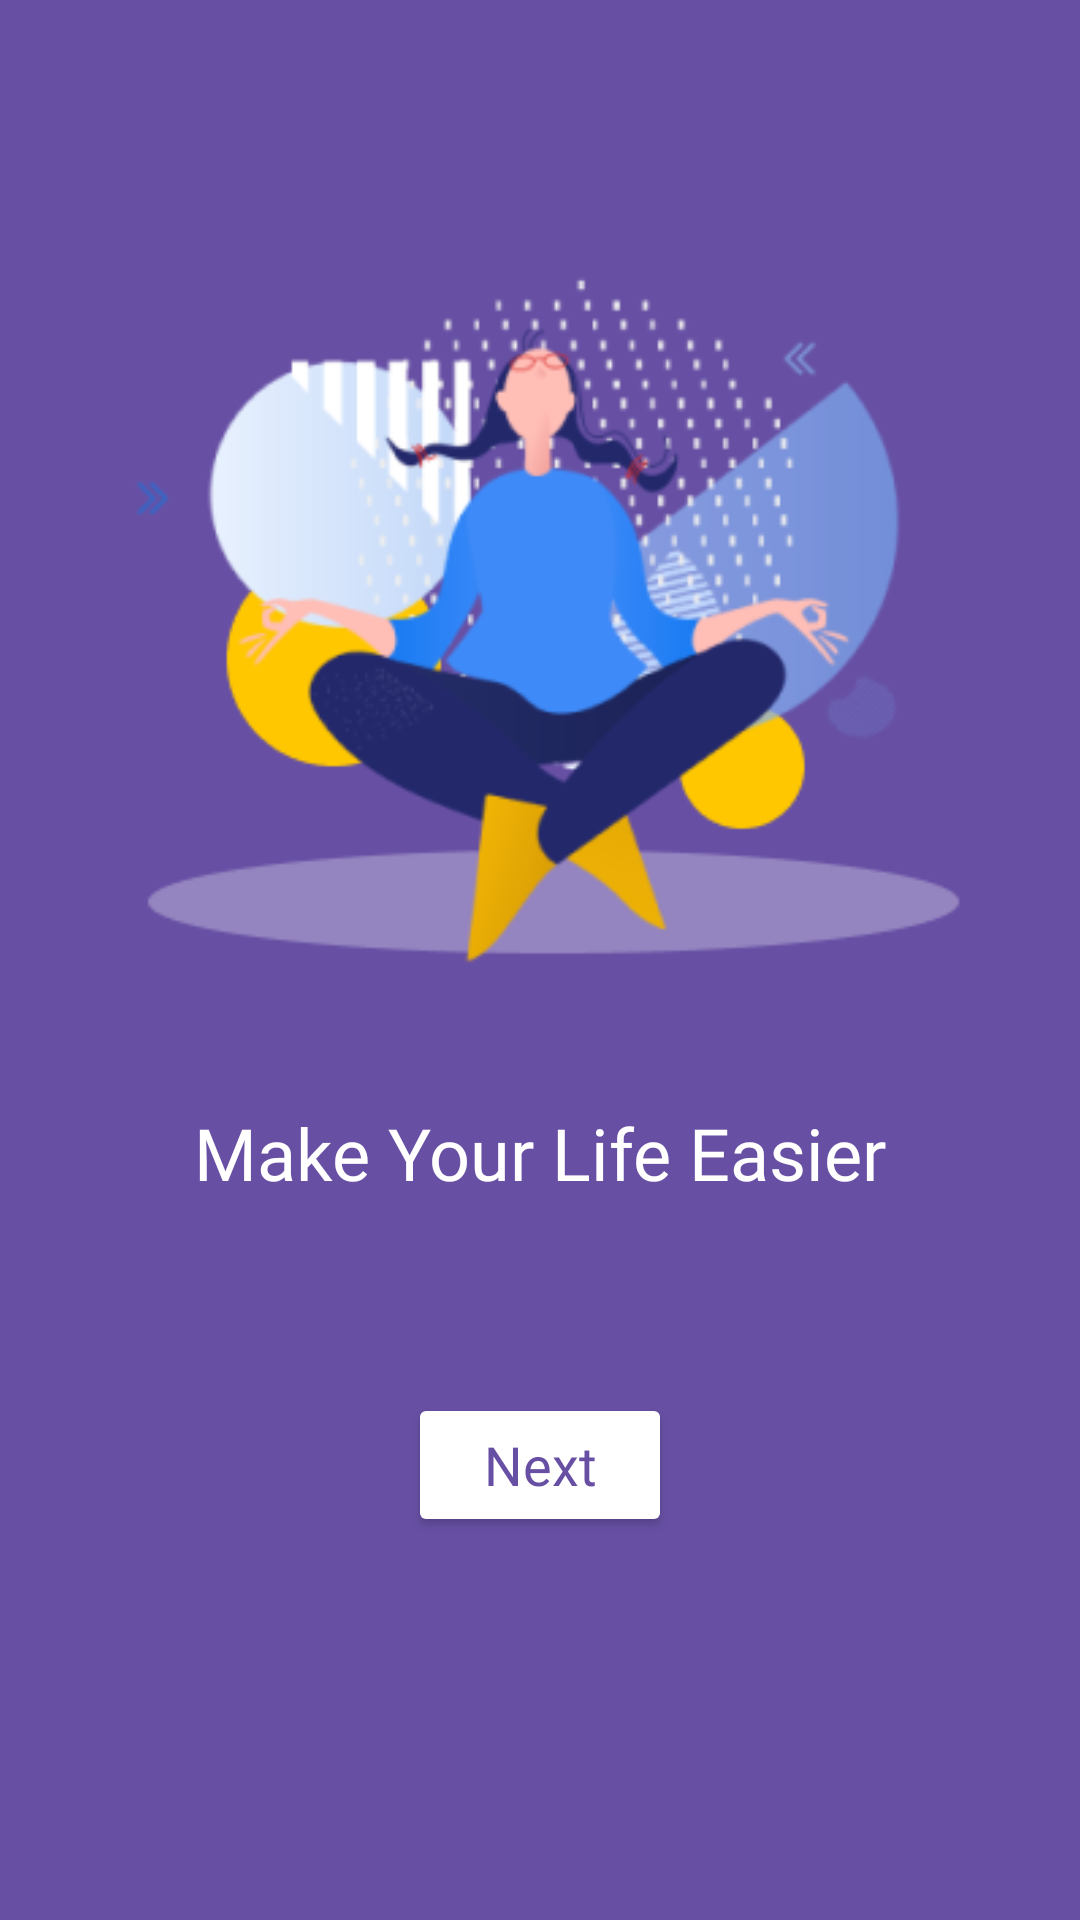

This screen was rendered from an Android layout file. Write that file and the resources it references.
<!-- AndroidManifest.xml: application theme Theme.MeApp -->
<!-- res/layout/fragment_first_landing.xml -->
<?xml version="1.0" encoding="utf-8"?>
<androidx.constraintlayout.widget.ConstraintLayout xmlns:android="http://schemas.android.com/apk/res/android"
    xmlns:app="http://schemas.android.com/apk/res-auto"
    android:layout_width="match_parent"
    android:layout_height="match_parent"
    android:background="?attr/colorPrimary">

    <ImageView
        android:id="@+id/iv_first_landing"
        android:layout_width="320dp"
        android:layout_height="320dp"
        android:layout_marginTop="24dp"
        android:contentDescription="@string/headline_first_landing"
        android:src="@drawable/illustration"
        app:layout_constraintEnd_toEndOf="parent"
        app:layout_constraintHorizontal_bias="0.5"
        app:layout_constraintStart_toStartOf="parent"
        app:layout_constraintTop_toTopOf="parent" />

    <TextView
        android:id="@+id/tv_headline_first_landing"
        style="@style/TextStyle.Headline"
        android:layout_width="wrap_content"
        android:layout_height="wrap_content"
        android:layout_marginTop="24dp"
        android:text="@string/headline_first_landing"
        android:textColor="@color/white"
        app:layout_constraintEnd_toEndOf="@id/iv_first_landing"
        app:layout_constraintStart_toStartOf="@id/iv_first_landing"
        app:layout_constraintTop_toBottomOf="@id/iv_first_landing" />

    <Button
        android:id="@+id/btn_next_first_landing"
        style="@style/TextStyle.Button"
        android:layout_width="wrap_content"
        android:layout_height="wrap_content"
        android:layout_marginTop="64dp"
        android:backgroundTint="@color/white"
        android:text="@string/btn_first_landing_next"
        android:textColor="?attr/colorPrimary"
        app:layout_constraintEnd_toEndOf="parent"
        app:layout_constraintStart_toStartOf="parent"
        app:layout_constraintTop_toBottomOf="@id/tv_headline_first_landing" />

</androidx.constraintlayout.widget.ConstraintLayout>
<!-- resources referenced by this layout -->
<resources>
  <color name="white">#FFFFFFFF</color>
  <!-- drawable illustration: png bitmap (drawable, 40761 bytes) -->
  <string name="btn_first_landing_next">Next</string>
  <string name="headline_first_landing">Make Your Life Easier</string>
  <style name="TextStyle.Button">
          <item name="android:fontFamily">@font/lato_regular</item>
          <item name="android:textSize">18sp</item>
          <item name="android:textAllCaps">false</item>
      </style>
  <style name="TextStyle.Headline" parent="TextAppearance.AppCompat">
          <item name="android:textColor">@color/white</item>
          <item name="android:textSize">24sp</item>
          <item name="android:fontFamily">@font/lato_bold</item>
      </style>
  <style name="Theme.MeApp" parent="Theme.MaterialComponents.DayNight.NoActionBar">
        
        <item name="colorPrimary">@color/purple</item>
        <item name="colorPrimaryVariant">@color/dark_purple</item>
        <item name="colorOnPrimary">@color/white</item>
        <item name="colorOnPrimarySurface">@color/white</item>
        
        <item name="colorSecondary">@color/dark_purple</item>
        <item name="colorSecondaryVariant">@color/dark_purple</item>
        <item name="colorOnSecondary">@color/black</item>
        
        
        <item name="android:statusBarColor" tools:targetApi="l">@color/blue</item>
        
     </style>
  <color name="purple">#6750A4</color>
  <color name="dark_purple">#625B71</color>
  <color name="black">#FF000000</color>
  <color name="blue">#4DB6D3</color>
</resources>
